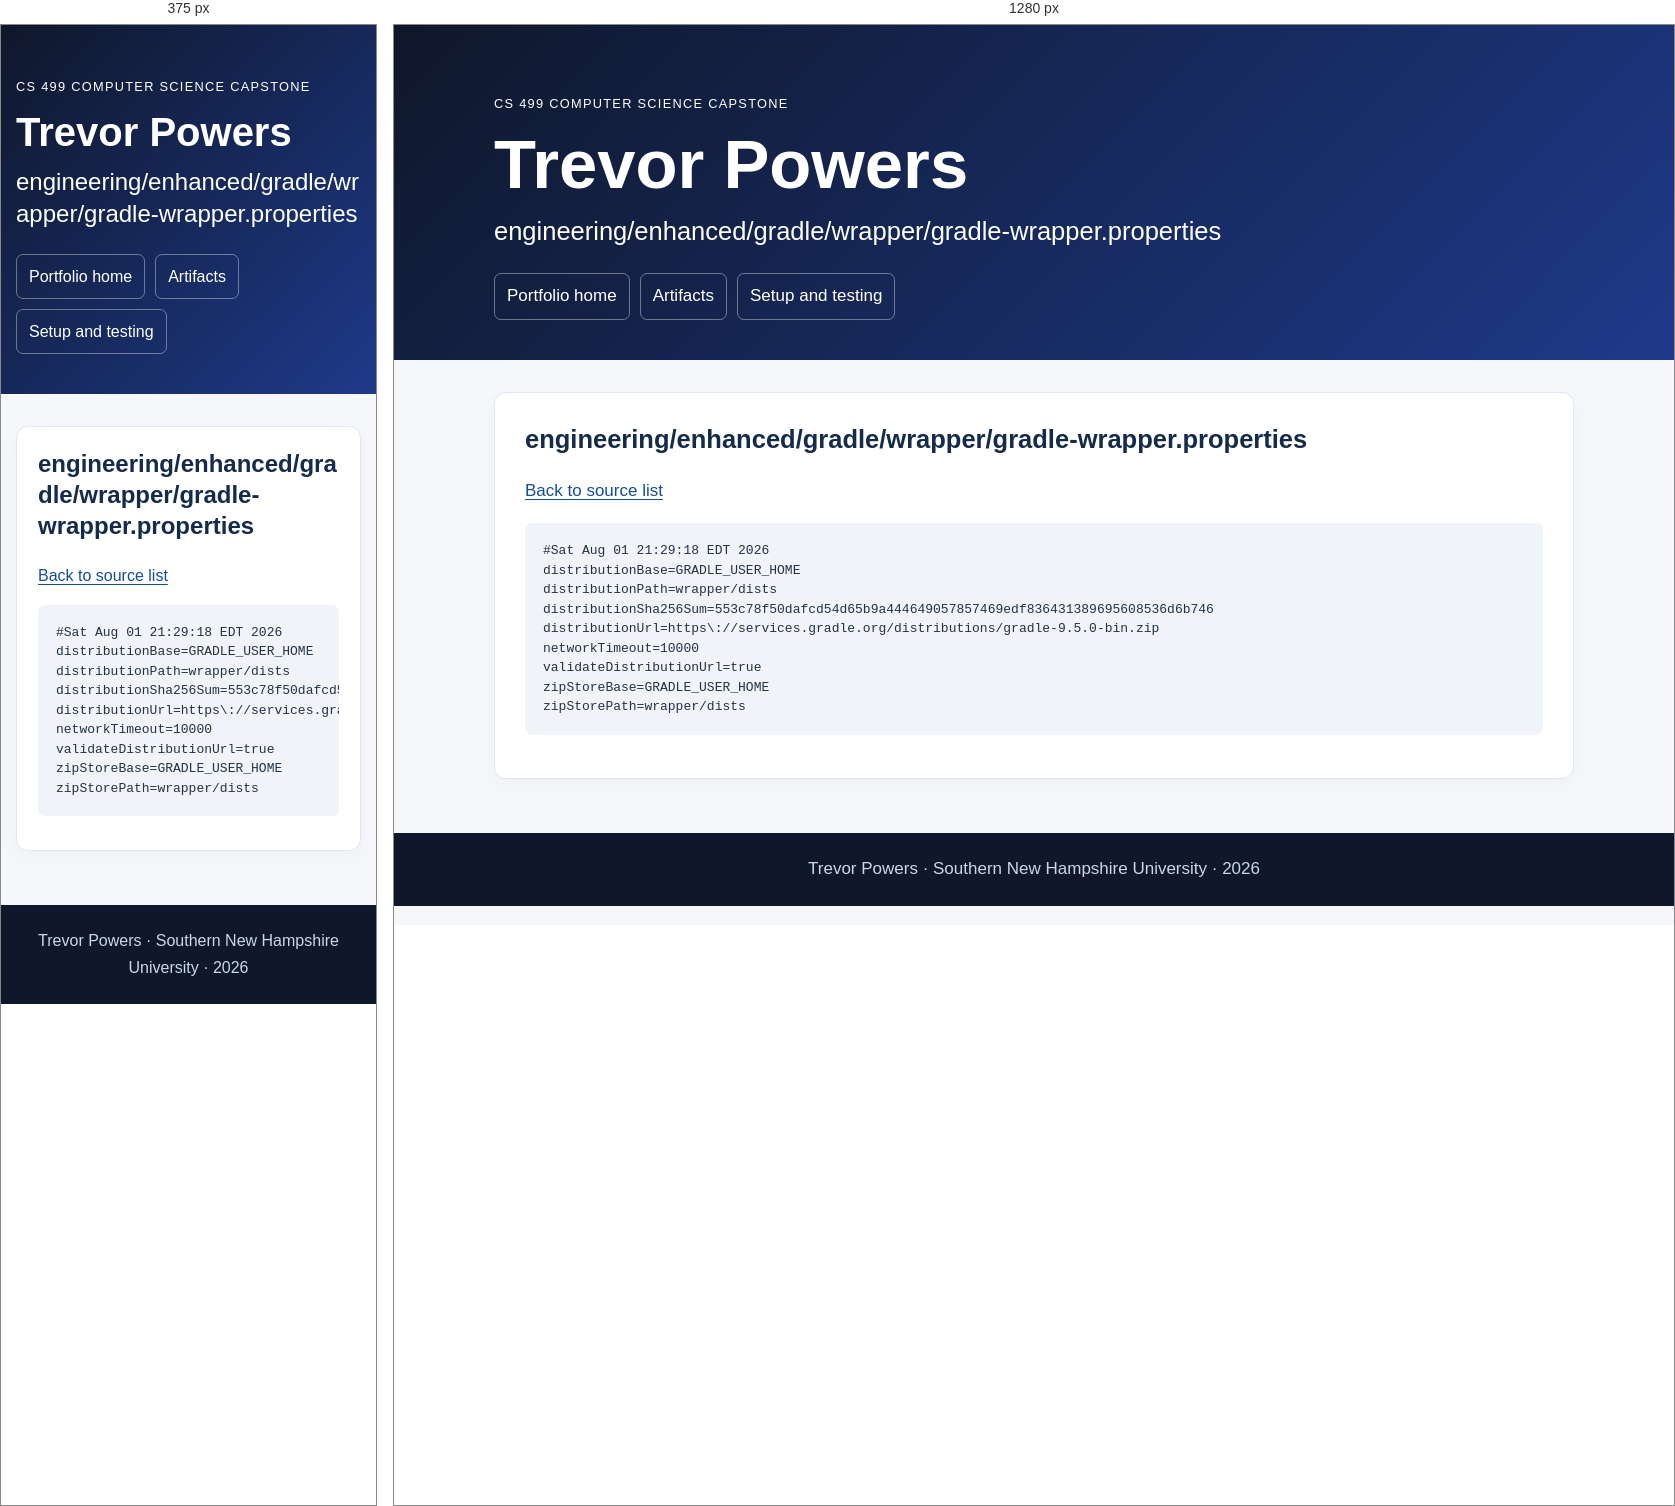
Rendered at 375 px and 1280 px, left to right.

<!-- file: engineering__enhanced__gradle__wrapper__gradle-wrapper.properties.html -->
<!doctype html><html lang="en"><head><meta charset="utf-8"><meta name="viewport" content="width=device-width,initial-scale=1"><title>engineering/enhanced/gradle/wrapper/gradle-wrapper.properties | Trevor Powers</title><meta name="description" content="Trevor Powers CS 499 computer science portfolio with original and enhanced code, narratives, and code review."><link rel="stylesheet" href="../style.css?v=final20261016"></head><body><a class="skip" href="#main">Skip to content</a><header class="hero"><div class="container"><p class="eyebrow">CS 499 Computer Science Capstone</p><h1>Trevor Powers</h1><h2>engineering/enhanced/gradle/wrapper/gradle-wrapper.properties</h2><nav aria-label="Main navigation"><a href="../index.html">Portfolio home</a><a href="../index.html#artifacts">Artifacts</a><a href="../setup.html">Setup and testing</a></nav></div></header><main id="main" class="container"><section class="card"><h2>engineering/enhanced/gradle/wrapper/gradle-wrapper.properties</h2><p><a href="../engineering_code.html">Back to source list</a></p><pre><code>#Sat Aug 01 21:29:18 EDT 2026
distributionBase=GRADLE_USER_HOME
distributionPath=wrapper/dists
distributionSha256Sum=553c78f50dafcd54d65b9a444649057857469edf836431389695608536d6b746
distributionUrl=https\://services.gradle.org/distributions/gradle-9.5.0-bin.zip
networkTimeout=10000
validateDistributionUrl=true
zipStoreBase=GRADLE_USER_HOME
zipStorePath=wrapper/dists
</code></pre></section></main><footer>Trevor Powers · Southern New Hampshire University · 2026</footer></body></html>

/* @media block from style.css */
@media(max-width:640px){.hero{padding-top:38px}.card{padding:21px}body{font-size:16px}table{font-size:.85rem}td,th{padding:8px}}